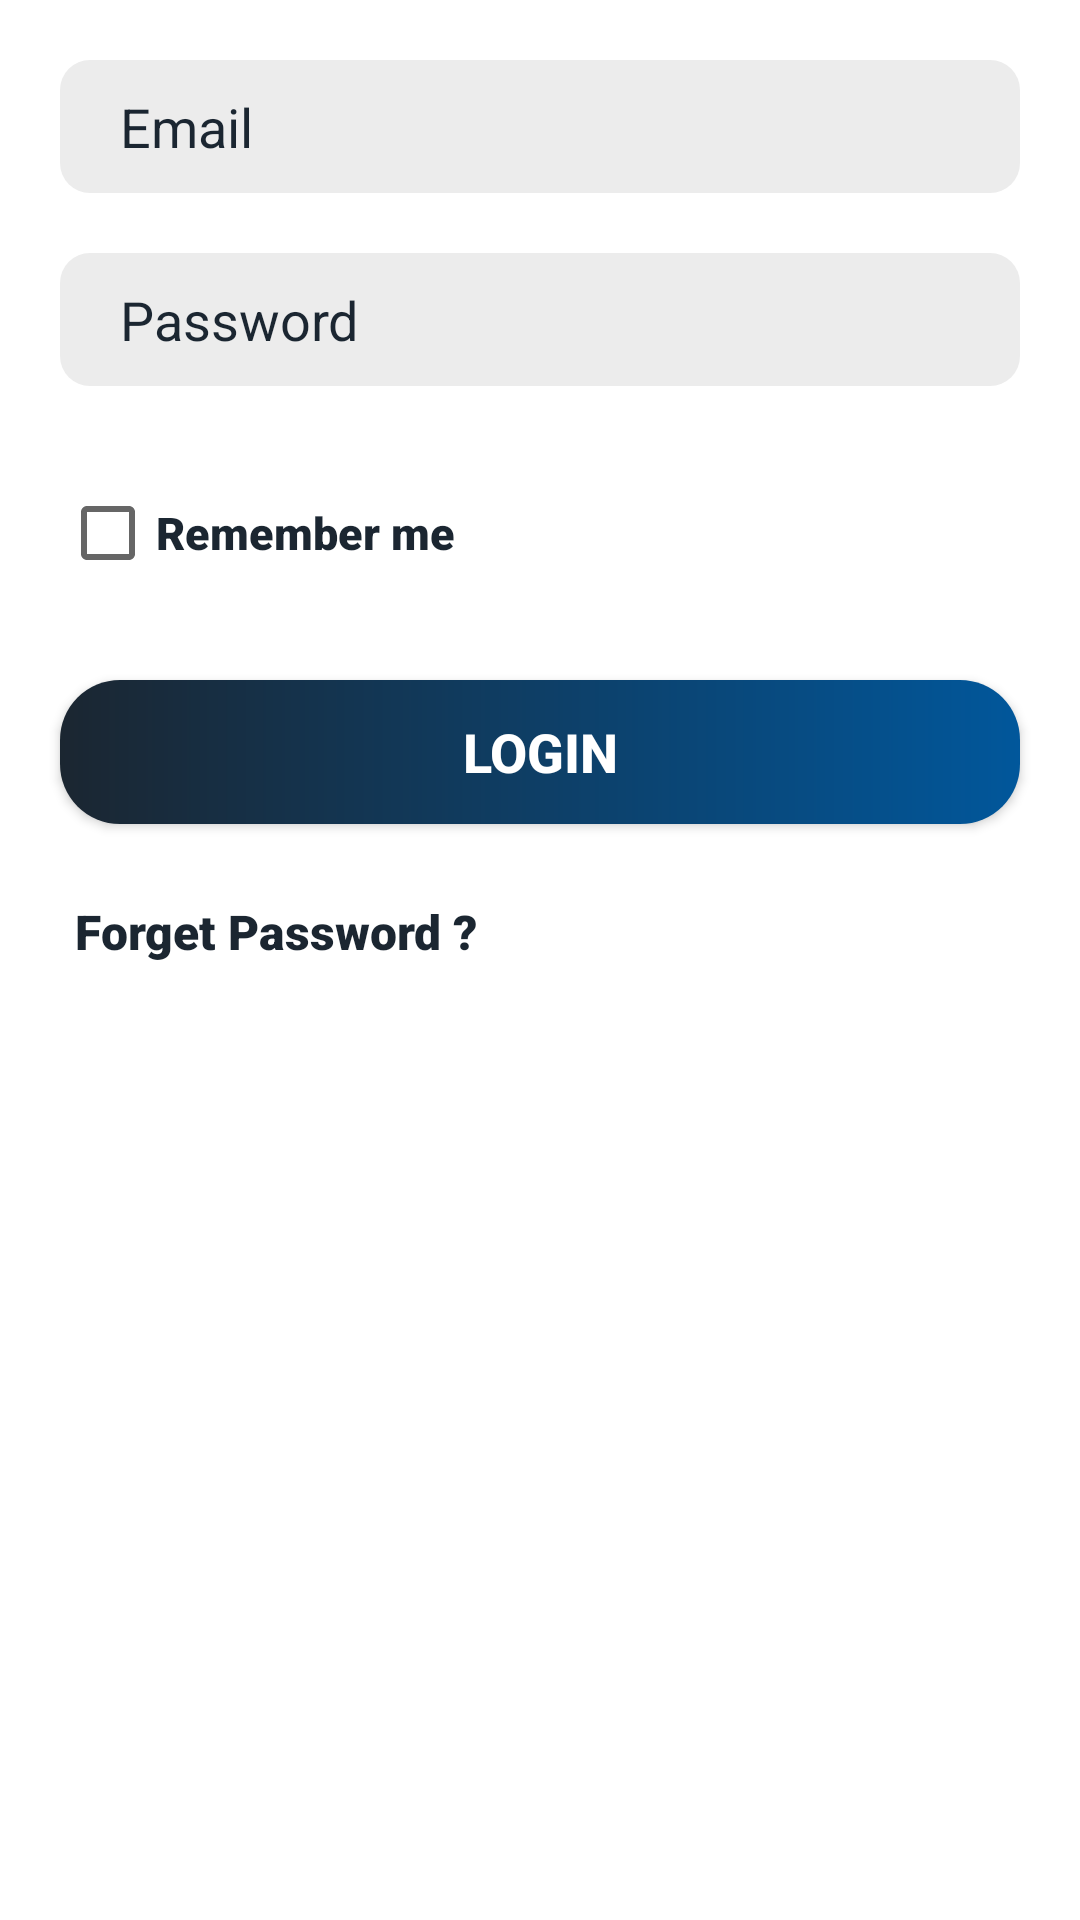

Reconstruct the res/layout file that produces this screen, plus the resources it refers to.
<!-- AndroidManifest.xml: application theme Theme.CapstoneProject -->
<!-- res/layout/login_fragment.xml -->
<?xml version="1.0" encoding="utf-8"?>
<ScrollView xmlns:android="http://schemas.android.com/apk/res/android"
    xmlns:app="http://schemas.android.com/apk/res-auto"
    android:layout_width="match_parent"
    android:layout_height="match_parent">


    <LinearLayout
        android:layout_width="match_parent"
        android:layout_height="match_parent"
        android:orientation="vertical">

        <EditText
            android:id="@+id/login_email"
            android:layout_width="match_parent"
            android:layout_height="wrap_content"
            android:layout_marginLeft="20dp"
            android:layout_marginTop="20dp"
            android:layout_marginRight="20dp"
            android:background="@drawable/signup_login_edittext_backgrounds"
            android:hint="Email"
            android:textColorHint="@color/main_theme"
            android:paddingLeft="20dp"
            android:paddingTop="10dp"
            android:paddingBottom="10dp" />

        <EditText
            android:id="@+id/login_password"
            android:layout_width="match_parent"
            android:layout_height="wrap_content"
            android:layout_marginLeft="20dp"
            android:layout_marginTop="20dp"
            android:layout_marginRight="20dp"
            android:background="@drawable/signup_login_edittext_backgrounds"
            android:hint="Password"
            android:textColorHint="@color/main_theme"
            android:paddingLeft="20dp"
            android:paddingTop="10dp"
            android:paddingBottom="10dp"
            android:password="true" />

        <CheckBox
            android:id="@+id/checkboxLogin"
            android:layout_width="match_parent"
            android:layout_height="wrap_content"
            android:layout_marginLeft="20dp"
            android:layout_marginTop="25dp"
            android:text="Remember me"
            android:textColor="@color/main_theme"
            android:fontFamily="sans-serif-black"
            android:textSize="15sp"
            android:textStyle="bold" />

        <androidx.appcompat.widget.AppCompatButton
            android:id="@+id/loginButton"
            android:layout_width="match_parent"
            android:layout_height="wrap_content"
            android:layout_marginTop="25dp"
            android:layout_marginLeft="20dp"
            android:layout_marginRight="20dp"
            android:background="@drawable/button_bg"
            android:text="Login"
            android:textColor="@color/white"
            android:textSize="18sp"
            android:textStyle="bold" />

        <TextView
            android:id="@+id/forgetPassword"
            android:layout_width="match_parent"
            android:layout_height="wrap_content"
            android:layout_marginTop="25dp"
            android:layout_marginLeft="25dp"
            android:text="Forget Password ?"
            android:textColor="@color/main_theme"
            android:fontFamily="sans-serif-black"
            android:textSize="16sp" />

        <ProgressBar
            android:id="@+id/loginProgress"
            android:layout_width="90dp"
            android:layout_height="90dp"
            android:visibility="gone" />

    </LinearLayout>

</ScrollView>
<!-- resources referenced by this layout -->
<resources>
  <color name="main_theme">#1B2631</color>
  <color name="white">#FFFFFFFF</color>
  <!-- drawable button_bg (drawable) -->
  <?xml version="1.0" encoding="utf-8"?>
  <shape xmlns:android="http://schemas.android.com/apk/res/android">
  
  
      <corners
          android:radius="20dp">
  
      </corners>
  
  
      <gradient
          android:startColor="@color/main_theme"
          android:endColor="#01579B">
  
      </gradient>
  </shape>
  <!-- drawable signup_login_edittext_backgrounds (drawable) -->
  <?xml version="1.0" encoding="utf-8"?>
  <shape xmlns:android="http://schemas.android.com/apk/res/android"
      android:shape="rectangle">
      <solid android:color="#ECECEC" />
      <corners android:radius="10dp" />
  
  </shape>
  <style name="Theme.CapstoneProject" parent="Theme.MaterialComponents.DayNight.NoActionBar">
          
          <item name="colorPrimary">@color/purple_500</item>
          <item name="colorPrimaryVariant">@color/purple_700</item>
          <item name="colorOnPrimary">@color/white</item>
          
          <item name="colorSecondary">@color/teal_200</item>
          <item name="colorSecondaryVariant">@color/teal_700</item>
          <item name="colorOnSecondary">@color/black</item>
          
          <item name="android:statusBarColor" tools:targetApi="l">?attr/colorPrimaryVariant</item>
          
      </style>
  <color name="purple_500">#FF6200EE</color>
  <color name="purple_700">#FF3700B3</color>
  <color name="teal_200">#FF03DAC5</color>
  <color name="teal_700">#FF018786</color>
  <color name="black">#FF000000</color>
</resources>
